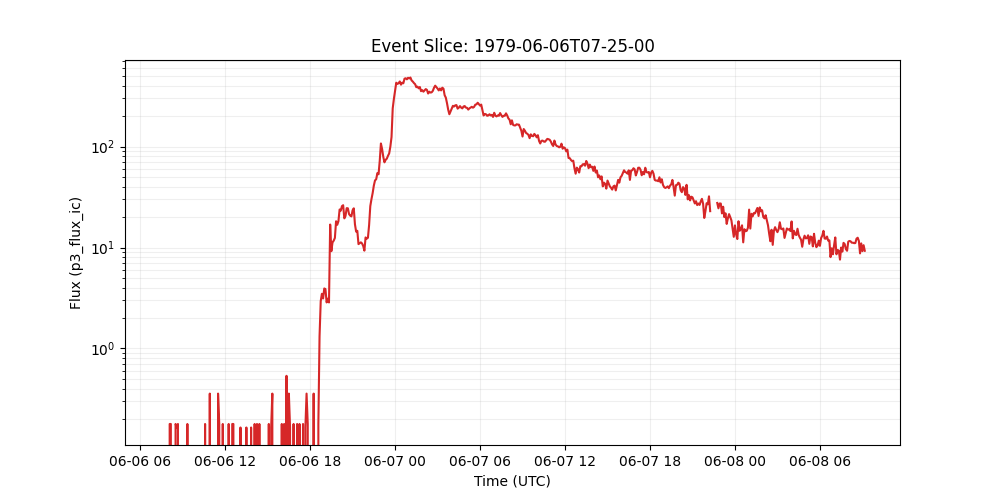

The data file committed next to this chart (first rows):
time_tag, p3_flux_ic
1979-06-06 07:25:00, 0.0
1979-06-06 07:30:00, 0.0
1979-06-06 07:35:00, 0.0
1979-06-06 07:40:00, 0.0
1979-06-06 07:45:00, 0.0
1979-06-06 07:50:00, 0.0
1979-06-06 07:55:00, 0.0
1979-06-06 08:00:00, 0.0
1979-06-06 08:05:00, 0.1786
1979-06-06 08:10:00, 0.1786
1979-06-06 08:15:00, 0.0
1979-06-06 08:20:00, 0.0
1979-06-06 08:25:00, 0.0
1979-06-06 08:30:00, 0.1786
1979-06-06 08:35:00, 0.1649
1979-06-06 08:40:00, 0.1786
1979-06-06 08:45:00, 0.0
1979-06-06 08:50:00, 0.0
1979-06-06 08:55:00, 0.0
1979-06-06 09:00:00, 0.0
1979-06-06 09:05:00, 0.0
1979-06-06 09:10:00, 0.0
1979-06-06 09:15:00, 0.0
1979-06-06 09:20:00, 0.1786
1979-06-06 09:25:00, 0.0
1979-06-06 09:30:00, 0.0
1979-06-06 09:35:00, 0.0
1979-06-06 09:40:00, 0.0
1979-06-06 09:45:00, 0.0
1979-06-06 09:50:00, 0.0
1979-06-06 09:55:00, 0.0
1979-06-06 10:00:00, 0.0
1979-06-06 10:05:00, 0.0
1979-06-06 10:10:00, 0.0
1979-06-06 10:15:00, 0.0
1979-06-06 10:20:00, 0.0
1979-06-06 10:25:00, 0.0
1979-06-06 10:30:00, 0.0
1979-06-06 10:35:00, 0.1786
1979-06-06 10:40:00, 0.0
1979-06-06 10:45:00, 0.0
1979-06-06 10:50:00, 0.0
1979-06-06 10:55:00, 0.3573
1979-06-06 11:00:00, 0.0
1979-06-06 11:05:00, 0.0
1979-06-06 11:10:00, 0.0
1979-06-06 11:15:00, 0.0
1979-06-06 11:20:00, 0.0
1979-06-06 11:25:00, 0.0
1979-06-06 11:30:00, 0.3573
1979-06-06 11:35:00, 0.1786
1979-06-06 11:40:00, 0.0
1979-06-06 11:45:00, 0.0
1979-06-06 11:50:00, 0.1786
1979-06-06 11:55:00, 0.0
1979-06-06 12:00:00, 0.0
1979-06-06 12:05:00, 0.0
1979-06-06 12:10:00, 0.0
1979-06-06 12:15:00, 0.1786
1979-06-06 12:20:00, 0.0
... 538 more rows
